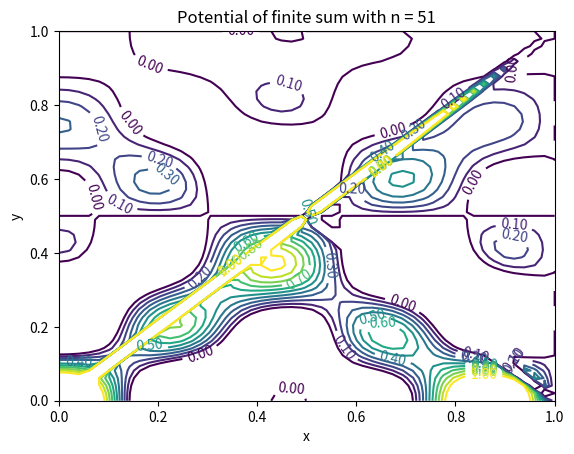

This figure's Python source: (Note: this script raises an exception after producing the figure.)
def main():
    import numpy as np
    import matplotlib.pyplot as plt
    from matplotlib import cm
    from mpl_toolkits.mplot3d import Axes3D

    n_tot = 51  # Number of terms to use in sum
    n = np.arange(1, n_tot + 1)  # For use in series
    N = 50  # Grid size
    L = 1.  # System length
    h = L / (N - 1)  # Grid spacing
    phi1 = 1.
    phi2 = 0.
    phi3 = 1.
    phi4 = 0.

    x = np.arange(N) * h
    y = np.arange(N) * h

    phi = np.empty((N, N))
    phi_n = np.empty((len(n), N, N))
    for idx, n_ in enumerate(n):
        ks = 1j*(2*np.pi*n_+np.pi+1j*np.arcsinh(1))/L
        k = (4*np.pi*n_ + np.pi)/(2*L)
        for i in range(N):
            for j_ in range(N):
                X = phi2*np.sin(k*x[i]) + phi1*np.cos(k*x[i])
                Y = (phi4 + np.sqrt(2)*phi3)*np.sinh(ks*y[j_]) + phi3*np.cosh(ks*y[j_])
                phi[i, j_] = X * Y.real
        phi_n[idx, :, :] = np.copy(phi)

    phi_tot = np.sum(phi_n, axis=0)
    # phi_real = phi_tot.real
    # phi_imag = phi_tot.imag

    levels = np.linspace(0, 1, 11)
    xx, yy = np.meshgrid(x, y)
    # In meshgrid, xx is the columns and yy are the rows, which is opposite of phi_tot
    ct = plt.contour(x, y, np.flipud(np.rot90(phi_tot)), levels)
    plt.clabel(ct, fmt='%1.2f')
    plt.xlabel('x')
    plt.ylabel('y')
    plt.title(f'Potential of finite sum with n = {n_tot}')

    fig = plt.figure()
    ax = fig.gca(projection='3d')
    ax.plot_surface(yy, xx, phi_tot, rstride=1, cstride=1, cmap=cm.hot)
    ax.set_xlabel('x')
    ax.set_ylabel('y')
    ax.set_zlabel(r'$\Phi(x, y)$')
    plt.show()


if __name__ == '__main__':
    main()
